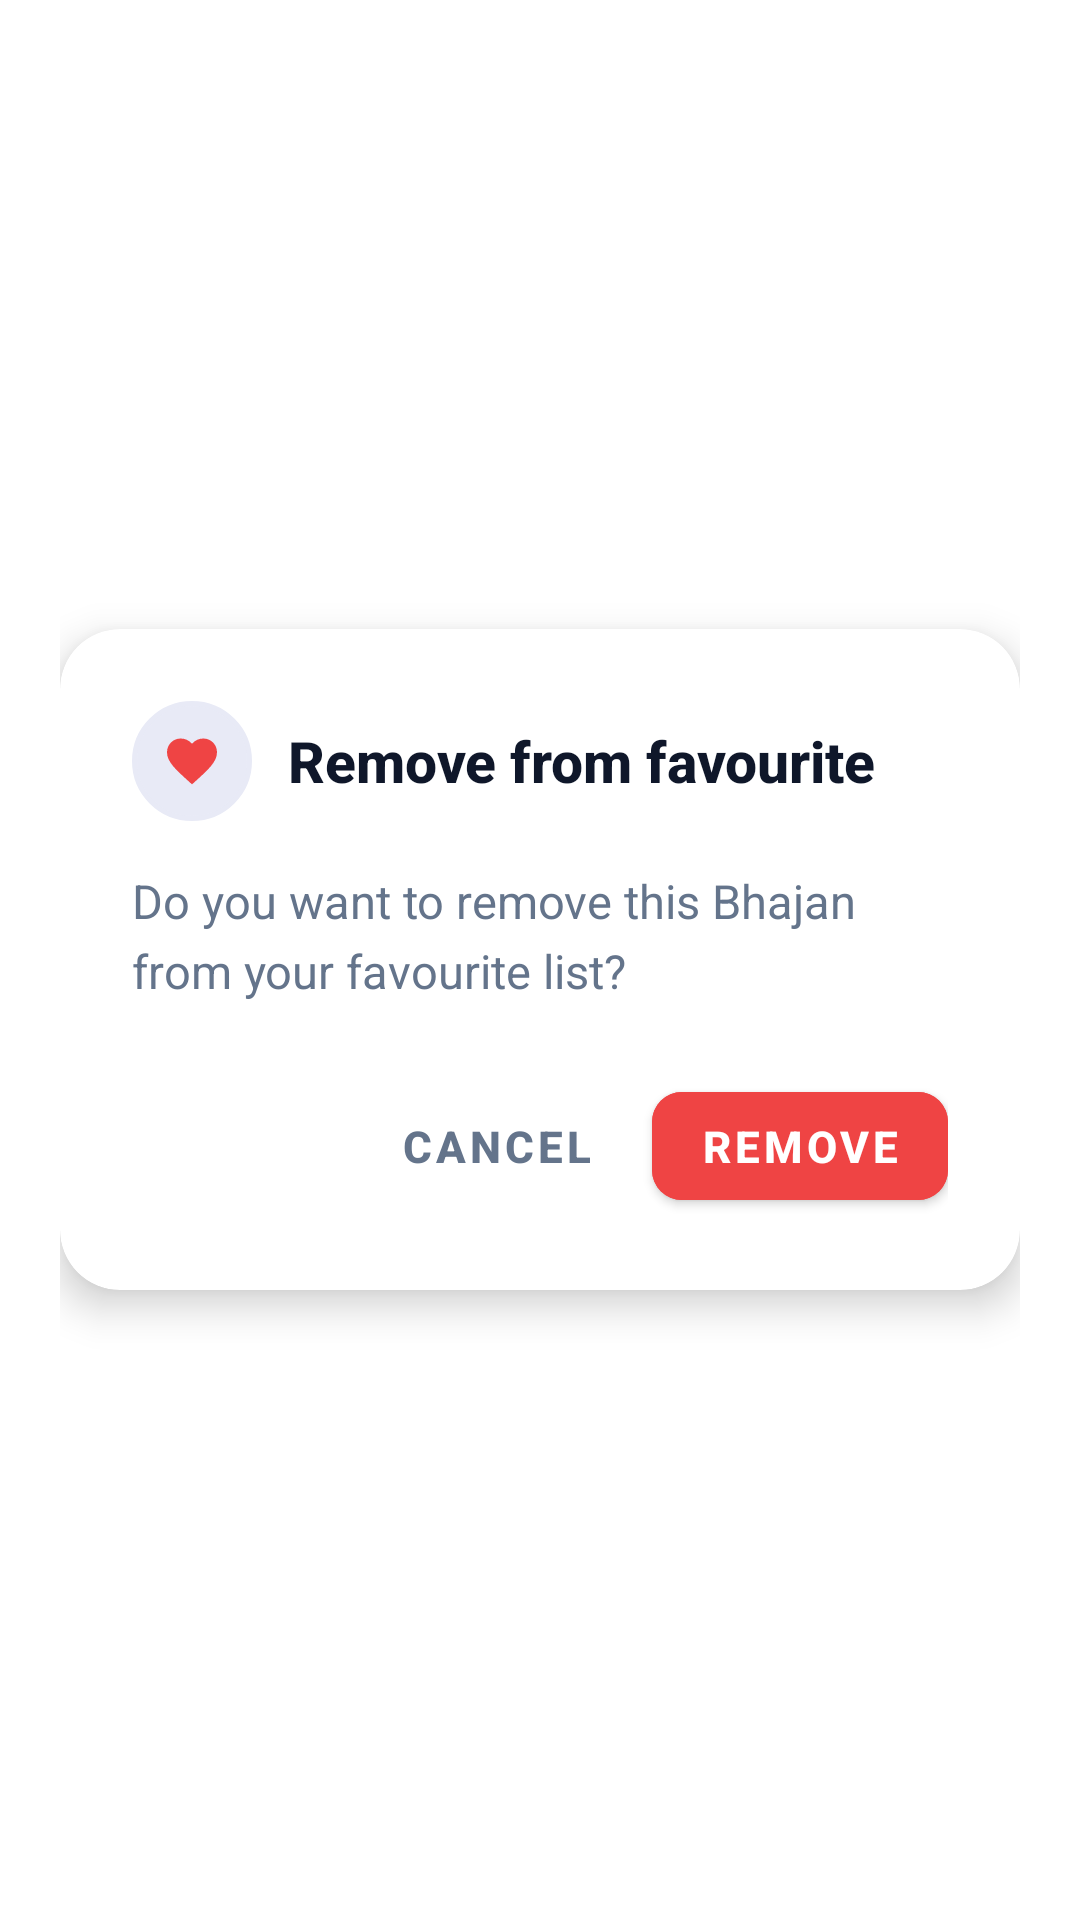

Write the Android layout XML for this screen, with the resource values it uses.
<!-- AndroidManifest.xml: application theme Theme.BhajanSangraha -->
<!-- res/layout/dialog_remove_favourite.xml -->
<?xml version="1.0" encoding="utf-8"?>
<FrameLayout xmlns:android="http://schemas.android.com/apk/res/android"
    xmlns:app="http://schemas.android.com/apk/res-auto"
    android:layout_width="match_parent"
    android:layout_height="wrap_content"
    android:padding="20dp">

    <com.google.android.material.card.MaterialCardView
        android:layout_width="match_parent"
        android:layout_height="wrap_content"
        android:layout_gravity="center"
        app:cardCornerRadius="20dp"
        app:cardElevation="8dp"
        app:cardBackgroundColor="@color/bg_list_item"
        app:strokeWidth="0dp">

        <LinearLayout
            android:layout_width="match_parent"
            android:layout_height="wrap_content"
            android:orientation="vertical"
            android:padding="24dp">

            
            <LinearLayout
                android:layout_width="match_parent"
                android:layout_height="wrap_content"
                android:orientation="horizontal"
                android:gravity="center_vertical"
                android:layout_marginBottom="12dp">

                
                <FrameLayout
                    android:layout_width="40dp"
                    android:layout_height="40dp"
                    android:layout_marginEnd="12dp"
                    android:background="@drawable/bg_custom_toast"
                    android:backgroundTint="@color/accent_bg">

                    <ImageView
                        android:layout_width="20dp"
                        android:layout_height="20dp"
                        android:layout_gravity="center"
                        android:src="@drawable/ic_heart"
                        android:tint="@color/color_destructive" />

                </FrameLayout>

                <TextView
                    android:id="@+id/dialog_title"
                    android:layout_width="0dp"
                    android:layout_height="wrap_content"
                    android:layout_weight="1"
                    android:text="Remove from favourite"
                    android:textColor="@color/text_primary"
                    android:textSize="19dp"
                    android:textStyle="bold"
                    android:fontFamily="sans-serif-medium" />

            </LinearLayout>

            
            <TextView
                android:id="@+id/dialog_message"
                android:layout_width="match_parent"
                android:layout_height="wrap_content"
                android:layout_marginTop="4dp"
                android:layout_marginBottom="24dp"
                android:text="Do you want to remove this Bhajan from your favourite list?"
                android:textColor="@color/text_secondary"
                android:textSize="15.5sp"
                android:lineSpacingMultiplier="1.25"
                android:fontFamily="sans-serif" />

            
            <LinearLayout
                android:layout_width="match_parent"
                android:layout_height="wrap_content"
                android:orientation="horizontal"
                android:gravity="end">

                
                <com.google.android.material.button.MaterialButton
                    android:id="@+id/btn_cancel"
                    style="@style/Widget.MaterialComponents.Button.TextButton"
                    android:layout_width="wrap_content"
                    android:layout_height="48dp"
                    android:text="Cancel"
                    android:textColor="@color/text_secondary"
                    android:textSize="14.5sp"
                    android:textStyle="bold"
                    android:layout_marginEnd="8dp" />

                
                <com.google.android.material.button.MaterialButton
                    android:id="@+id/btn_remove"
                    style="@style/Widget.MaterialComponents.Button"
                    android:layout_width="wrap_content"
                    android:layout_height="48dp"
                    android:text="Remove"
                    android:textColor="@color/bg_list_item"
                    android:backgroundTint="@color/color_destructive"
                    android:textSize="14.5sp"
                    android:textStyle="bold"
                    app:cornerRadius="10dp"
                    app:rippleColor="#20FFFFFF" />

            </LinearLayout>

        </LinearLayout>

    </com.google.android.material.card.MaterialCardView>

</FrameLayout>
<!-- resources referenced by this layout -->
<resources>
  <color name="accent_bg">#E8EAF6</color>
  <color name="bg_list_item">#FFFFFF</color>
  <color name="color_destructive">#EF4444</color>
  <color name="text_primary">#0F172A</color>
  <color name="text_secondary">#64748B</color>
  <!-- drawable bg_custom_toast (drawable) -->
  <?xml version="1.0" encoding="utf-8"?>
  <shape xmlns:android="http://schemas.android.com/apk/res/android"
      android:shape="rectangle">
      <solid android:color="@color/bg_list_item" />
      <corners android:radius="24dp" />
      <stroke
          android:width="1.5dp"
          android:color="@color/accent_bg" />
  </shape>
  <!-- drawable ic_heart (drawable) -->
  <vector xmlns:android="http://schemas.android.com/apk/res/android"
      android:width="24dp"
      android:height="24dp"
      android:viewportWidth="24"
      android:viewportHeight="24">
    <path
        android:fillColor="#E91E63"
        android:pathData="M12,21.35l-1.45,-1.32C5.4,15.36 2,12.28 2,8.5 2,5.42 4.42,3 7.5,3c1.74,0 3.41,0.81 4.5,2.09C13.09,3.81 14.76,3 16.5,3 19.58,3 22,5.42 22,8.5c0,3.78 -3.4,6.86 -8.55,11.54L12,21.35z"/>
  </vector>
  <style name="Theme.BhajanSangraha" parent="Theme.MaterialComponents.DayNight">
          
          <item name="colorPrimary">@color/bg_list_item</item>
          <item name="colorPrimaryVariant">@color/bg_app</item>
          <item name="colorOnPrimary">@color/text_primary</item>
          
          <item name="colorSecondary">@color/accent_icon</item>
          <item name="colorSecondaryVariant">@color/accent_icon</item>
          <item name="colorOnSecondary">@color/bg_list_item</item>
          
          <item name="android:statusBarColor" tools:targetApi="21">@color/bg_list_item</item>
          <item name="android:windowLightStatusBar" tools:targetApi="23">true</item>
          
      </style>
  <color name="bg_app">#F4F5F9</color>
  <color name="accent_icon">#4F46E5</color>
</resources>
